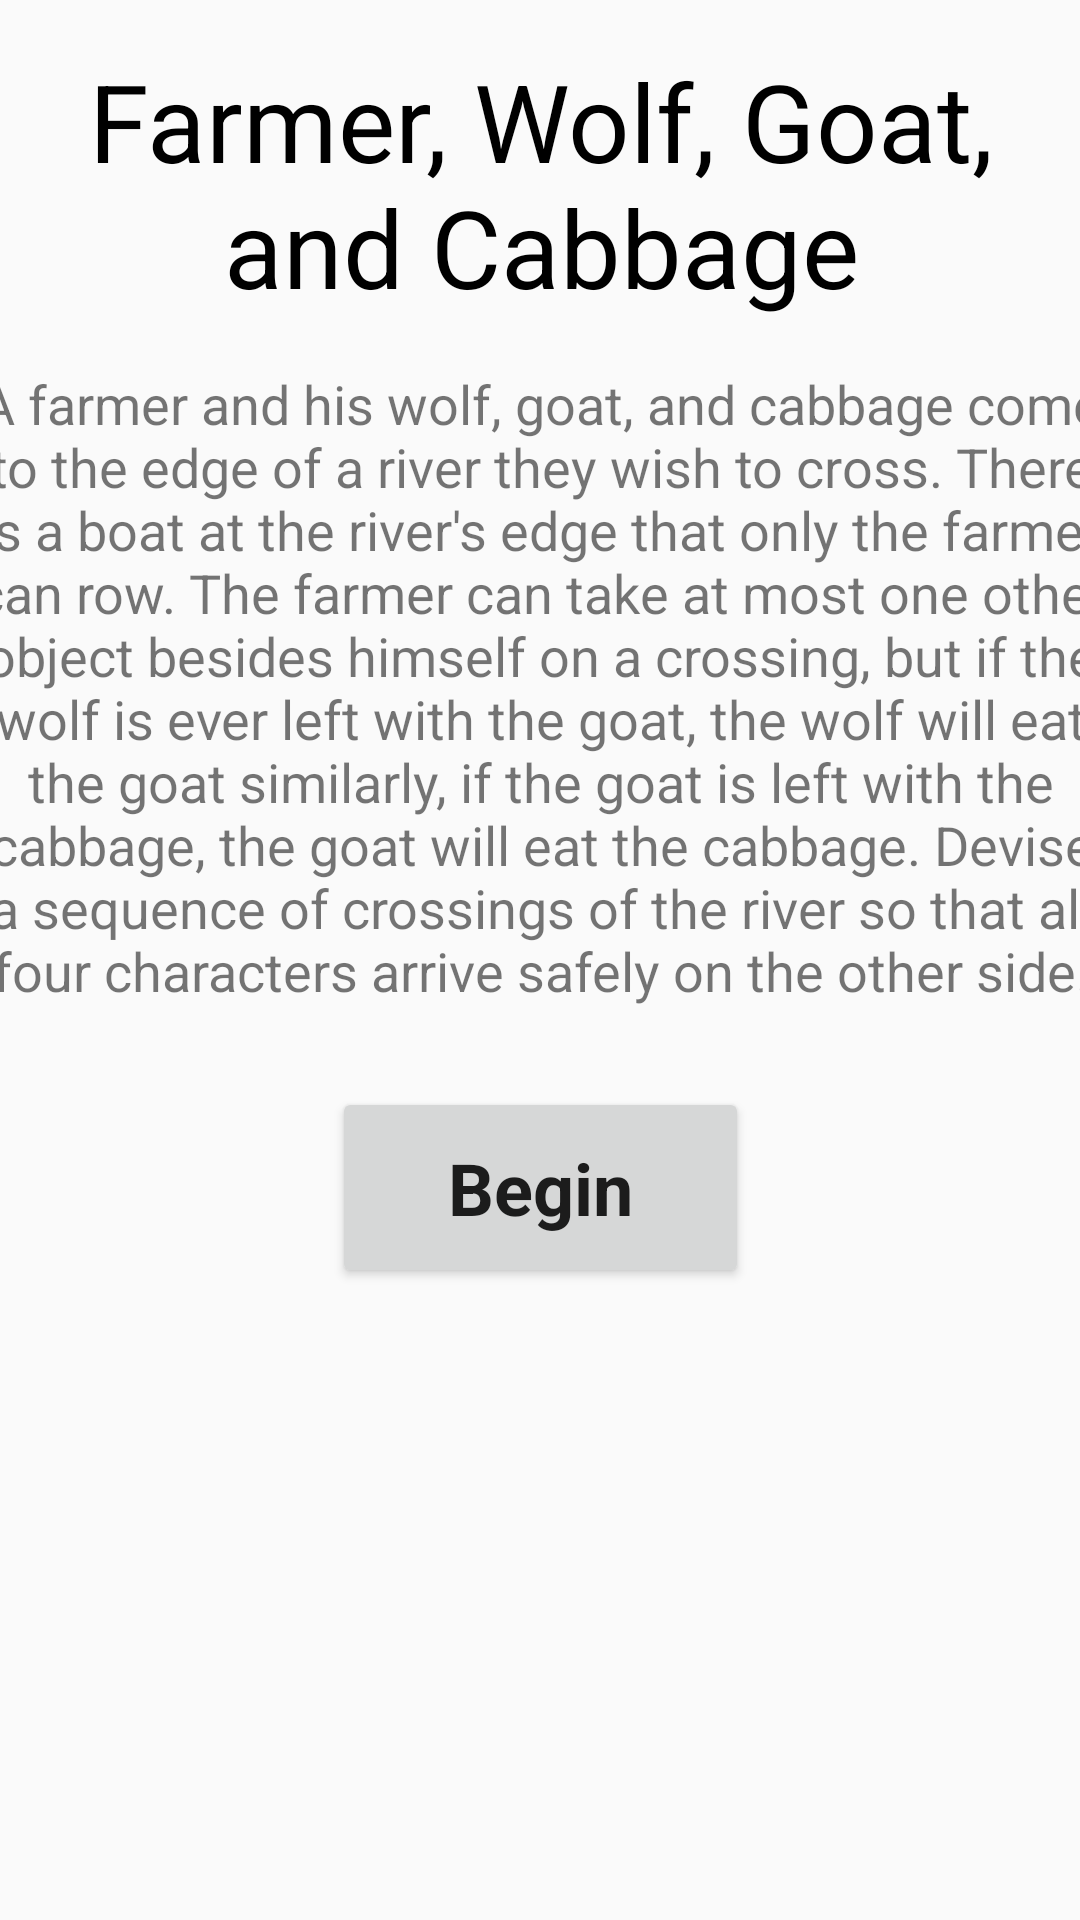

The Android layout XML behind this screen, and the referenced resources:
<!-- AndroidManifest.xml: application theme AppTheme -->
<!-- res/layout/activity_farmer_intro.xml -->
<?xml version="1.0" encoding="utf-8"?>
<android.support.constraint.ConstraintLayout xmlns:android="http://schemas.android.com/apk/res/android"
    xmlns:app="http://schemas.android.com/apk/res-auto"
    xmlns:tools="http://schemas.android.com/tools"
    android:layout_width="match_parent"
    android:layout_height="match_parent"
    tools:context=".FarmerIntroActivity">

    <TextView
        android:id="@+id/textView2"
        android:layout_width="381dp"
        android:layout_height="224dp"
        android:layout_marginTop="16dp"
        android:text="@string/farmer_intro"
        android:textAlignment="center"
        android:textSize="18sp"
        app:layout_constraintEnd_toEndOf="parent"
        app:layout_constraintStart_toStartOf="parent"
        app:layout_constraintTop_toBottomOf="@+id/textView6" />

    <TextView
        android:id="@+id/textView6"
        android:layout_width="wrap_content"
        android:layout_height="wrap_content"
        android:layout_marginStart="16dp"
        android:layout_marginTop="16dp"
        android:layout_marginEnd="16dp"
        android:fontFamily="sans-serif"
        android:text="@string/farmer_problem"
        android:textAlignment="center"
        android:textColor="@android:color/black"
        android:textSize="36sp"
        app:layout_constraintEnd_toEndOf="parent"
        app:layout_constraintHorizontal_bias="0.491"
        app:layout_constraintStart_toStartOf="parent"
        app:layout_constraintTop_toTopOf="parent" />

    <Button
        android:id="@+id/button2"
        android:layout_width="139dp"
        android:layout_height="67dp"
        android:layout_marginTop="16dp"
        android:fontFamily="sans-serif"
        android:onClick="startFarmerProblem"
        android:text="@string/begin"
        android:textAllCaps="false"
        android:textSize="24sp"
        android:textStyle="bold"
        app:layout_constraintEnd_toEndOf="parent"
        app:layout_constraintStart_toStartOf="parent"
        app:layout_constraintTop_toBottomOf="@+id/textView2" />
</android.support.constraint.ConstraintLayout>
<!-- resources referenced by this layout -->
<resources>
  <string name="begin">Begin</string>
  <string name="farmer_intro">
          A farmer and his wolf, goat, and cabbage come to the edge of a river they wish to cross.
          There is a boat at the river\'s edge that only the farmer can row. The farmer can
          take at most one other object besides himself on a crossing, but if
          the wolf is ever left with the goat, the wolf will eat the goat
          similarly, if the goat is left with the cabbage, the goat will eat
          the cabbage. Devise a sequence of crossings of the river so that
          all four characters arrive safely on the other side.
      </string>
  <string name="farmer_problem">Farmer, Wolf, Goat, and Cabbage</string>
  <style name="AppTheme" parent="Theme.AppCompat.Light.DarkActionBar">
          
          <item name="colorPrimary">@color/colorPrimary</item>
          <item name="colorPrimaryDark">@color/colorPrimaryDark</item>
          <item name="colorAccent">@color/colorAccent</item>
      </style>
  <!-- not gathered from this repository: default colours our renderer supplied (Android Studio template values) -->
  <color name="colorPrimary">#FF6200EE</color>
  <color name="colorPrimaryDark">#FF3700B3</color>
  <color name="colorAccent">#FF03DAC5</color>
</resources>
